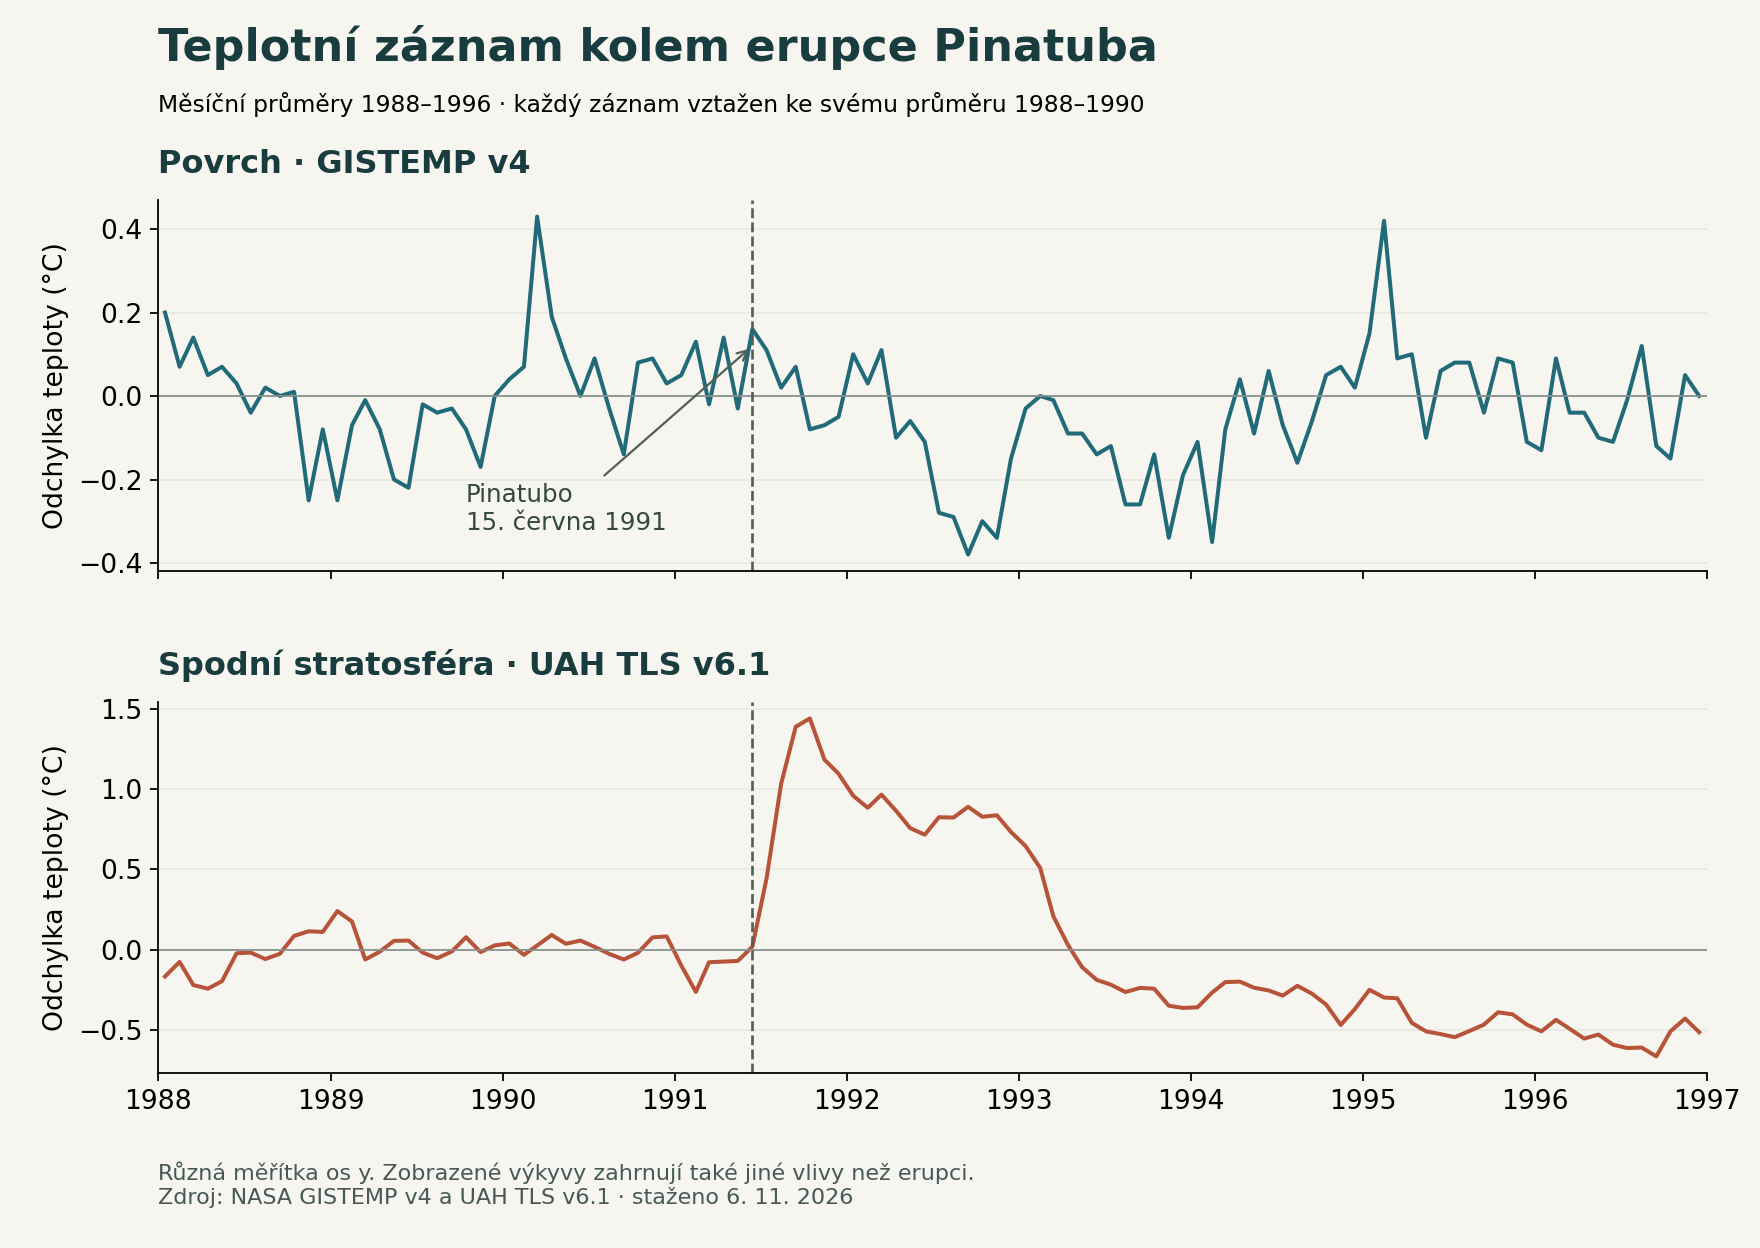

The file beside this chart, header and first rows:
date, gistemp_original_c, uah_tls_original_c, surface_relative_1988_1990_c, tls_relative_1988_1990_c
1988-01-15, 0.57, 0.223, 0.2003, -0.1682
1988-02-15, 0.44, 0.314, 0.07028, -0.07717
1988-03-15, 0.51, 0.17, 0.1403, -0.2212
1988-04-15, 0.42, 0.147, 0.05028, -0.2442
1988-05-15, 0.44, 0.194, 0.07028, -0.1972
1988-06-15, 0.4, 0.368, 0.03028, -0.02317
1988-07-15, 0.33, 0.372, -0.03972, -0.01917
1988-08-15, 0.39, 0.332, 0.02028, -0.05917
1988-09-15, 0.37, 0.365, 0.000278, -0.02617
1988-10-15, 0.38, 0.476, 0.01028, 0.08483
1988-11-15, 0.12, 0.505, -0.2497, 0.1138
1988-12-15, 0.29, 0.501, -0.07972, 0.1098
1989-01-15, 0.12, 0.631, -0.2497, 0.2398
1989-02-15, 0.3, 0.566, -0.06972, 0.1748
1989-03-15, 0.36, 0.329, -0.009722, -0.06217
1989-04-15, 0.29, 0.378, -0.07972, -0.01317
1989-05-15, 0.17, 0.445, -0.1997, 0.05383
1989-06-15, 0.15, 0.447, -0.2197, 0.05583
1989-07-15, 0.35, 0.372, -0.01972, -0.01917
1989-08-15, 0.33, 0.337, -0.03972, -0.05417
1989-09-15, 0.34, 0.379, -0.02972, -0.01217
1989-10-15, 0.29, 0.468, -0.07972, 0.07683
1989-11-15, 0.2, 0.375, -0.1697, -0.01617
1989-12-15, 0.37, 0.417, 0.000278, 0.02583
1990-01-15, 0.41, 0.429, 0.04028, 0.03783
1990-02-15, 0.44, 0.358, 0.07028, -0.03317
1990-03-15, 0.8, 0.416, 0.4303, 0.02483
1990-04-15, 0.56, 0.482, 0.1903, 0.09083
1990-05-15, 0.46, 0.427, 0.09028, 0.03583
1990-06-15, 0.37, 0.447, 0.000278, 0.05583
1990-07-15, 0.46, 0.408, 0.09028, 0.01683
1990-08-15, 0.34, 0.364, -0.02972, -0.02717
1990-09-15, 0.23, 0.329, -0.1397, -0.06217
1990-10-15, 0.45, 0.371, 0.08028, -0.02017
1990-11-15, 0.46, 0.467, 0.09028, 0.07583
1990-12-15, 0.4, 0.473, 0.03028, 0.08183
1991-01-15, 0.42, 0.292, 0.05028, -0.09917
1991-02-15, 0.5, 0.127, 0.1303, -0.2642
1991-03-15, 0.35, 0.312, -0.01972, -0.07917
1991-04-15, 0.51, 0.316, 0.1403, -0.07517
1991-05-15, 0.34, 0.32, -0.02972, -0.07117
1991-06-15, 0.53, 0.409, 0.1603, 0.01783
1991-07-15, 0.48, 0.833, 0.1103, 0.4418
1991-08-15, 0.39, 1.424, 0.02028, 1.033
1991-09-15, 0.44, 1.78, 0.07028, 1.389
1991-10-15, 0.29, 1.832, -0.07972, 1.441
1991-11-15, 0.3, 1.575, -0.06972, 1.184
1991-12-15, 0.32, 1.487, -0.04972, 1.096
1992-01-15, 0.47, 1.35, 0.1003, 0.9588
1992-02-15, 0.4, 1.275, 0.03028, 0.8838
1992-03-15, 0.48, 1.357, 0.1103, 0.9658
1992-04-15, 0.27, 1.256, -0.09972, 0.8648
1992-05-15, 0.31, 1.148, -0.05972, 0.7568
1992-06-15, 0.26, 1.107, -0.1097, 0.7158
1992-07-15, 0.09, 1.216, -0.2797, 0.8248
1992-08-15, 0.08, 1.214, -0.2897, 0.8228
1992-09-15, -0.01, 1.281, -0.3797, 0.8898
1992-10-15, 0.07, 1.219, -0.2997, 0.8278
1992-11-15, 0.03, 1.228, -0.3397, 0.8368
1992-12-15, 0.22, 1.124, -0.1497, 0.7328
... 48 more rows
